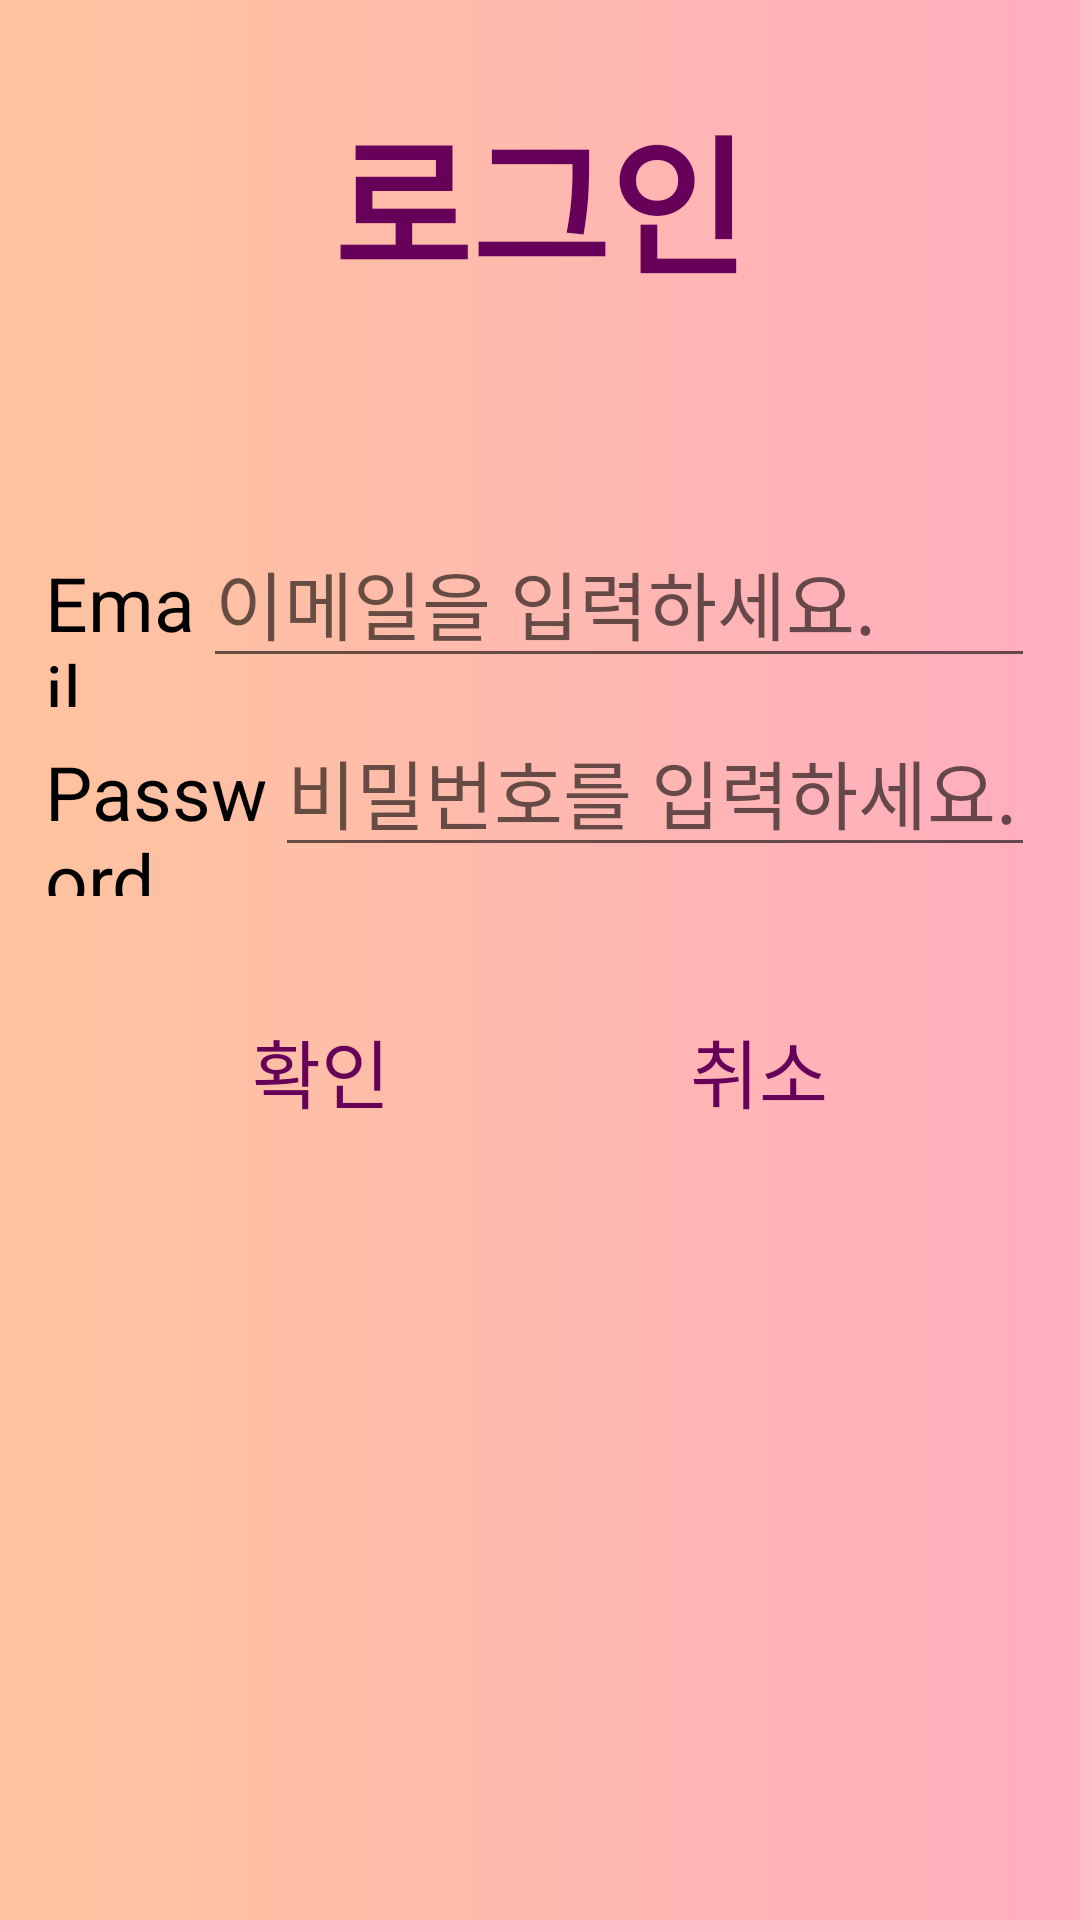

Produce the Android XML layout that renders to this screen, including the resource entries it uses.
<!-- AndroidManifest.xml: application theme AppTheme -->
<!-- res/layout/activity_log_in_.xml -->
<?xml version="1.0" encoding="utf-8"?>
<LinearLayout xmlns:android="http://schemas.android.com/apk/res/android"
    xmlns:app="http://schemas.android.com/apk/res-auto"
    xmlns:tools="http://schemas.android.com/tools"
    android:layout_width="match_parent"
    android:layout_height="match_parent"
    android:orientation="vertical"
    android:background="@drawable/f10"
    tools:context=".SignUp_Activity">

    <LinearLayout
        android:layout_width="match_parent"
        android:layout_height="wrap_content"
        android:orientation="vertical">

        <TextView
            android:layout_width="match_parent"
            android:layout_height="wrap_content"
            android:textAlignment="center"
            android:textSize="50dp"
            android:layout_marginTop="30dp"
            android:textColor="#660058"
            android:textStyle="bold"
            android:text="로그인"  />
    </LinearLayout>

    <LinearLayout
        android:layout_width="match_parent"
        android:layout_height="wrap_content"
        android:orientation="vertical"
        android:layout_marginTop="70dp"
        android:layout_marginLeft="15dp"
        android:layout_marginRight="15dp">

        <LinearLayout
            android:layout_width="match_parent"
            android:layout_height="wrap_content"
            android:orientation="horizontal">

            <TextView
                android:layout_width="wrap_content"
                android:layout_height="wrap_content"
                android:layout_weight="1"
                android:textSize="25dp"
                android:textColor="#000000"
                android:text="Email " />

            <EditText
                android:id="@+id/emailEditText"
                android:layout_width="wrap_content"
                android:layout_height="wrap_content"
                android:layout_weight="1"
                android:ems="10"
                android:inputType="textPersonName"
                android:textSize="25dp"
                android:hint="이메일을 입력하세요." />
        </LinearLayout>

        <LinearLayout
            android:layout_width="match_parent"
            android:layout_height="wrap_content"
            android:orientation="horizontal">

            <TextView
                android:layout_width="wrap_content"
                android:layout_height="wrap_content"
                android:layout_weight="1"
                android:textSize="25dp"
                android:textColor="#000000"
                android:text="Password " />

            <EditText
                android:id="@+id/pwEditText"
                android:layout_width="wrap_content"
                android:layout_height="wrap_content"
                android:layout_weight="1"
                android:ems="10"
                android:inputType="textPersonName"
                android:textSize="25dp"
                android:hint="비밀번호를 입력하세요." />
        </LinearLayout>


    </LinearLayout>

    <LinearLayout
        android:layout_width="match_parent"
        android:layout_height="wrap_content"
        android:orientation="vertical"
        android:layout_marginTop="40dp">

        <LinearLayout
            android:layout_gravity="center"
            android:layout_width="wrap_content"
            android:layout_height="match_parent"
            android:orientation="horizontal">

            <TextView
                android:id="@+id/okTextView"
                android:layout_width="match_parent"
                android:layout_height="wrap_content"
                android:textSize="25dp"
                android:layout_weight="1"
                android:textColor="#660058"
                android:layout_marginRight="50dp"
                android:text="확인" />

            <TextView
                android:id="@+id/cancelTextView"
                android:layout_width="match_parent"
                android:layout_height="wrap_content"
                android:textSize="25dp"
                android:layout_weight="1"
                android:textColor="#660058"
                android:layout_marginLeft="50dp"
                android:text="취소" />
        </LinearLayout>

    </LinearLayout>
</LinearLayout>
<!-- resources referenced by this layout -->
<resources>
  <!-- drawable f10: png bitmap (drawable-v24, 6577 bytes) -->
  <style name="AppTheme" parent="Theme.AppCompat.Light.DarkActionBar">
          
          <item name="colorPrimary">@color/colorPrimary</item>
          <item name="colorPrimaryDark">@color/colorPrimaryDark</item>
          <item name="colorAccent">@color/colorAccent</item>
          <item name="windowActionBar">false</item>
          <item name="windowNoTitle">true</item>
      </style>
  <color name="colorPrimary">#EAEAEA</color>
  <color name="colorPrimaryDark">#000000</color>
  <color name="colorAccent">#D81B60</color>
</resources>
